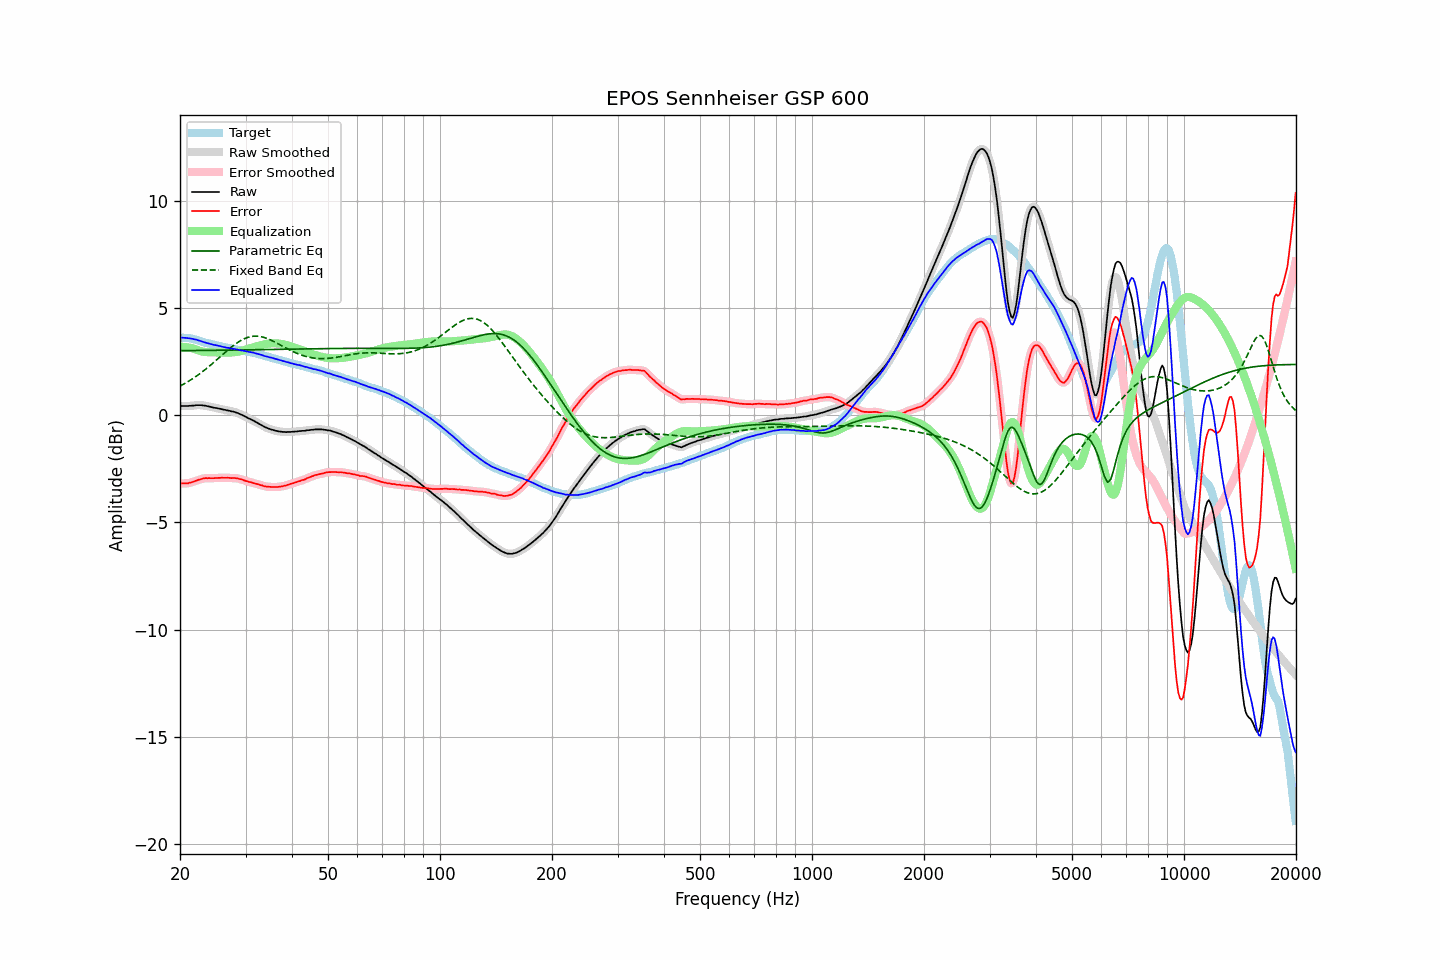

The table this chart was drawn from, first rows:
frequency, raw, error, smoothed, error_smoothed, equalization, parametric_eq, fixed_band_eq, equalized_raw, equalized_smoothed, target
20.00, 0.43, -3.18, 0.43, -3.18, 3.19, 3.01, 1.36, 3.62, 3.62, 3.61
20.20, 0.43, -3.18, 0.43, -3.18, 3.19, 3.01, 1.40, 3.62, 3.62, 3.61
20.40, 0.43, -3.18, 0.43, -3.19, 3.19, 3.01, 1.44, 3.61, 3.61, 3.61
20.61, 0.43, -3.18, 0.43, -3.18, 3.18, 3.01, 1.48, 3.61, 3.61, 3.61
20.81, 0.43, -3.18, 0.43, -3.18, 3.17, 3.01, 1.52, 3.60, 3.60, 3.61
21.02, 0.43, -3.18, 0.43, -3.17, 3.16, 3.01, 1.57, 3.59, 3.59, 3.61
21.23, 0.44, -3.15, 0.44, -3.16, 3.15, 3.01, 1.61, 3.59, 3.58, 3.59
21.44, 0.44, -3.14, 0.44, -3.14, 3.13, 3.01, 1.66, 3.57, 3.57, 3.58
21.66, 0.45, -3.11, 0.45, -3.11, 3.11, 3.01, 1.71, 3.56, 3.56, 3.56
21.87, 0.45, -3.09, 0.45, -3.09, 3.09, 3.02, 1.76, 3.53, 3.54, 3.54
22.09, 0.47, -3.06, 0.46, -3.06, 3.06, 3.02, 1.81, 3.53, 3.52, 3.53
22.31, 0.47, -3.03, 0.47, -3.03, 3.03, 3.02, 1.86, 3.50, 3.50, 3.50
22.54, 0.47, -3.01, 0.47, -3.01, 3.01, 3.02, 1.92, 3.48, 3.48, 3.48
22.76, 0.47, -2.99, 0.47, -2.98, 2.99, 3.02, 1.97, 3.45, 3.45, 3.45
22.99, 0.46, -2.97, 0.46, -2.96, 2.97, 3.02, 2.03, 3.43, 3.43, 3.42
23.22, 0.45, -2.94, 0.45, -2.95, 2.96, 3.02, 2.09, 3.40, 3.40, 3.39
23.45, 0.44, -2.93, 0.44, -2.94, 2.95, 3.02, 2.15, 3.38, 3.38, 3.37
23.69, 0.42, -2.94, 0.42, -2.94, 2.94, 3.02, 2.21, 3.36, 3.36, 3.36
23.92, 0.41, -2.93, 0.41, -2.94, 2.94, 3.02, 2.27, 3.34, 3.34, 3.34
24.16, 0.39, -2.94, 0.39, -2.94, 2.93, 3.02, 2.33, 3.32, 3.32, 3.33
24.40, 0.37, -2.94, 0.37, -2.94, 2.93, 3.02, 2.40, 3.30, 3.30, 3.31
24.65, 0.35, -2.94, 0.35, -2.94, 2.93, 3.03, 2.46, 3.28, 3.28, 3.29
24.89, 0.34, -2.93, 0.34, -2.93, 2.93, 3.03, 2.53, 3.27, 3.27, 3.27
25.14, 0.33, -2.93, 0.32, -2.93, 2.93, 3.03, 2.59, 3.26, 3.25, 3.26
25.39, 0.31, -2.93, 0.31, -2.92, 2.93, 3.03, 2.66, 3.24, 3.24, 3.24
25.65, 0.30, -2.93, 0.30, -2.92, 2.92, 3.03, 2.73, 3.22, 3.22, 3.22
25.91, 0.28, -2.92, 0.28, -2.92, 2.92, 3.03, 2.79, 3.20, 3.20, 3.19
26.16, 0.26, -2.92, 0.26, -2.92, 2.92, 3.03, 2.86, 3.18, 3.18, 3.18
26.43, 0.25, -2.92, 0.25, -2.92, 2.92, 3.03, 2.92, 3.17, 3.17, 3.17
26.69, 0.23, -2.92, 0.23, -2.92, 2.92, 3.03, 2.99, 3.15, 3.15, 3.15
26.96, 0.22, -2.92, 0.22, -2.92, 2.92, 3.03, 3.05, 3.14, 3.14, 3.14
27.23, 0.20, -2.93, 0.20, -2.93, 2.92, 3.04, 3.12, 3.12, 3.12, 3.13
27.50, 0.18, -2.94, 0.18, -2.93, 2.93, 3.04, 3.18, 3.10, 3.11, 3.12
27.77, 0.17, -2.93, 0.16, -2.93, 2.93, 3.04, 3.24, 3.10, 3.10, 3.09
28.05, 0.15, -2.93, 0.15, -2.93, 2.94, 3.04, 3.29, 3.09, 3.08, 3.08
28.33, 0.12, -2.94, 0.12, -2.94, 2.95, 3.04, 3.35, 3.07, 3.07, 3.06
28.62, 0.10, -2.95, 0.09, -2.96, 2.96, 3.04, 3.40, 3.06, 3.05, 3.05
28.90, 0.06, -2.98, 0.06, -2.97, 2.98, 3.04, 3.45, 3.04, 3.04, 3.04
29.19, 0.03, -2.99, 0.03, -2.99, 3.00, 3.04, 3.49, 3.02, 3.03, 3.02
29.48, -0.00, -3.02, -0.01, -3.02, 3.02, 3.04, 3.53, 3.02, 3.01, 3.02
29.78, -0.04, -3.04, -0.04, -3.04, 3.04, 3.04, 3.57, 3.00, 3.00, 3.00
30.08, -0.08, -3.07, -0.08, -3.07, 3.06, 3.05, 3.60, 2.98, 2.98, 2.99
30.38, -0.12, -3.09, -0.12, -3.09, 3.09, 3.05, 3.63, 2.97, 2.97, 2.97
30.68, -0.16, -3.12, -0.16, -3.11, 3.11, 3.05, 3.65, 2.95, 2.95, 2.96
30.99, -0.19, -3.13, -0.19, -3.13, 3.13, 3.05, 3.67, 2.94, 2.94, 2.94
31.30, -0.23, -3.15, -0.23, -3.15, 3.15, 3.05, 3.68, 2.92, 2.93, 2.92
31.61, -0.26, -3.17, -0.27, -3.17, 3.17, 3.05, 3.69, 2.91, 2.91, 2.91
31.93, -0.31, -3.20, -0.31, -3.19, 3.20, 3.05, 3.69, 2.88, 2.89, 2.89
32.24, -0.35, -3.21, -0.35, -3.22, 3.22, 3.05, 3.69, 2.86, 2.87, 2.86
32.57, -0.39, -3.24, -0.39, -3.23, 3.24, 3.06, 3.68, 2.85, 2.85, 2.84
32.89, -0.43, -3.26, -0.43, -3.26, 3.26, 3.06, 3.67, 2.83, 2.83, 2.83
33.22, -0.47, -3.27, -0.48, -3.28, 3.28, 3.06, 3.65, 2.81, 2.80, 2.80
33.55, -0.52, -3.31, -0.52, -3.30, 3.30, 3.06, 3.63, 2.78, 2.78, 2.79
33.89, -0.56, -3.32, -0.56, -3.32, 3.31, 3.06, 3.61, 2.75, 2.76, 2.76
34.23, -0.59, -3.33, -0.59, -3.33, 3.33, 3.06, 3.58, 2.74, 2.73, 2.74
34.57, -0.62, -3.34, -0.62, -3.34, 3.34, 3.06, 3.55, 2.72, 2.72, 2.72
34.92, -0.65, -3.34, -0.65, -3.34, 3.35, 3.06, 3.52, 2.70, 2.70, 2.69
35.27, -0.67, -3.35, -0.67, -3.35, 3.35, 3.07, 3.49, 2.68, 2.68, 2.68
35.62, -0.69, -3.35, -0.70, -3.35, 3.35, 3.07, 3.45, 2.66, 2.66, 2.66
35.97, -0.72, -3.35, -0.72, -3.35, 3.35, 3.07, 3.41, 2.63, 2.64, 2.63
... 635 more rows
